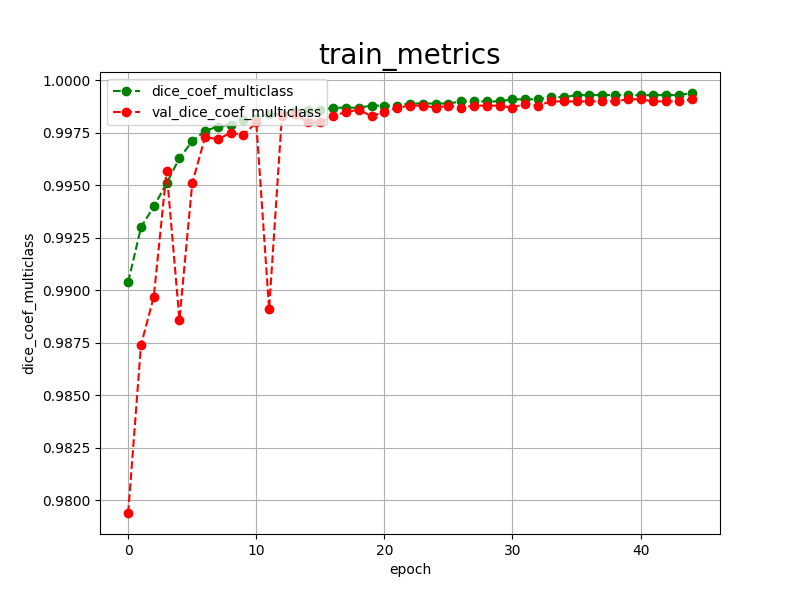

The data file committed next to this chart (first rows):
epoch, dice_coef_multiclass, val_dice_coef_multiclass, 
0, 0.9904, 0.9794
1, 0.9930, 0.9874
2, 0.9940, 0.9897
3, 0.9951, 0.9957
4, 0.9963, 0.9886
5, 0.9971, 0.9951
6, 0.9976, 0.9973
7, 0.9978, 0.9972
8, 0.9979, 0.9975
9, 0.9981, 0.9974
10, 0.9982, 0.9980
11, 0.9984, 0.9891
12, 0.9984, 0.9983
13, 0.9985, 0.9984
14, 0.9986, 0.9980
15, 0.9986, 0.9980
16, 0.9987, 0.9983
17, 0.9987, 0.9985
18, 0.9987, 0.9986
19, 0.9988, 0.9983
20, 0.9988, 0.9985
21, 0.9988, 0.9987
22, 0.9989, 0.9988
23, 0.9989, 0.9988
24, 0.9989, 0.9987
25, 0.9989, 0.9988
26, 0.9990, 0.9987
27, 0.9990, 0.9988
28, 0.9990, 0.9988
29, 0.9990, 0.9988
30, 0.9991, 0.9987
31, 0.9991, 0.9989
32, 0.9991, 0.9988
33, 0.9992, 0.9990
34, 0.9992, 0.9990
35, 0.9993, 0.9990
36, 0.9993, 0.9990
37, 0.9993, 0.9990
38, 0.9993, 0.9990
39, 0.9993, 0.9991
40, 0.9993, 0.9991
41, 0.9993, 0.9990
42, 0.9993, 0.9990
43, 0.9993, 0.9990
44, 0.9994, 0.9991
